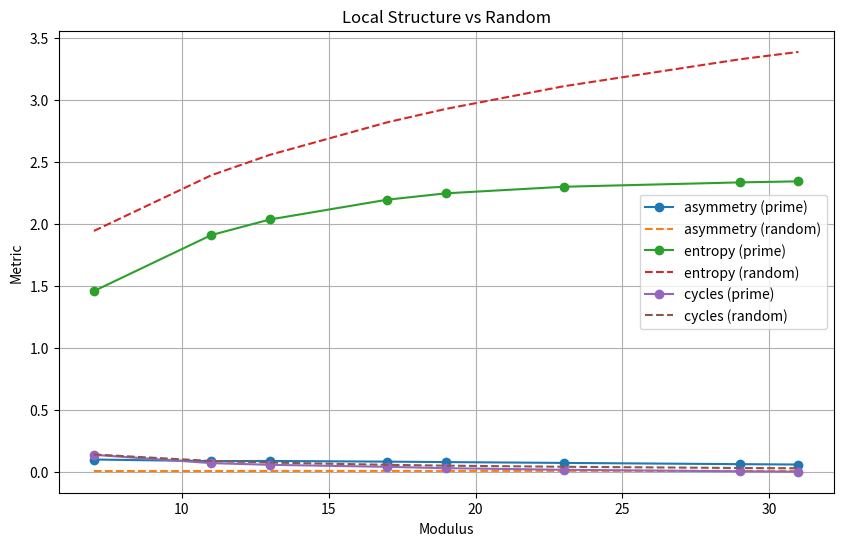

Python code for this plot:
import numpy as np
import matplotlib.pyplot as plt
from sympy import primerange
import os

# =========================
# CONFIG
# =========================

np.random.seed(42)

mods = np.array([7,11,13,17,19,23,29,31])
N_PRIMES = 10000
N_RANDOM = 20

OUTPUT_PATH = "output/plots"
os.makedirs(OUTPUT_PATH, exist_ok=True)

# =========================
# PRIME GENERATION
# =========================

def generate_primes(n):
    return np.array(list(primerange(2, 200000))[:n])

# =========================
# TRANSITION MATRIX
# =========================

def build_transition_matrix(seq, mod):
    residues = seq % mod
    T = np.zeros((mod, mod))

    for i in range(len(residues)-1):
        a = residues[i]
        b = residues[i+1]
        T[a, b] += 1

    row_sums = T.sum(axis=1, keepdims=True) + 1e-12
    T = T / row_sums

    return T, residues

# =========================
# METRICS
# =========================

# 1. Asymmetry
def compute_asymmetry(T):
    return np.mean(np.abs(T - T.T))

# 2. Entropy
def compute_entropy(T):
    ent = []
    for row in T:
        p = row[row > 0]
        if len(p) == 0:
            continue
        ent.append(-np.sum(p * np.log(p)))
    return np.mean(ent)

# 3. Cycle density (length-3 loops)
def compute_cycle_density(residues):
    count = 0
    total = len(residues) - 3

    for i in range(total):
        if residues[i] == residues[i+3]:
            count += 1

    return count / (total + 1e-9)

# =========================
# RANDOM BASELINE
# =========================

def compute_random_metrics(length, mod):
    asym_list = []
    ent_list = []
    cyc_list = []

    for _ in range(N_RANDOM):
        seq = np.random.randint(0, mod, size=length)
        T, res = build_transition_matrix(seq, mod)

        asym_list.append(compute_asymmetry(T))
        ent_list.append(compute_entropy(T))
        cyc_list.append(compute_cycle_density(res))

    return (
        np.mean(asym_list), np.std(asym_list),
        np.mean(ent_list),  np.std(ent_list),
        np.mean(cyc_list),  np.std(cyc_list)
    )

# =========================
# MAIN
# =========================

primes = generate_primes(N_PRIMES)

asym_prime = []
entropy_prime = []
cycle_prime = []

asym_rand_mean = []
entropy_rand_mean = []
cycle_rand_mean = []

asym_rand_std = []
entropy_rand_std = []
cycle_rand_std = []

print("\n=== LOCAL STRUCTURE DETECTOR ===\n")

for m in mods:

    T, residues = build_transition_matrix(primes, m)

    # PRIME METRICS
    a = compute_asymmetry(T)
    e = compute_entropy(T)
    c = compute_cycle_density(residues)

    # RANDOM BASELINE
    ar, ar_std, er, er_std, cr, cr_std = compute_random_metrics(len(residues), m)

    asym_prime.append(a)
    entropy_prime.append(e)
    cycle_prime.append(c)

    asym_rand_mean.append(ar)
    entropy_rand_mean.append(er)
    cycle_rand_mean.append(cr)

    asym_rand_std.append(ar_std)
    entropy_rand_std.append(er_std)
    cycle_rand_std.append(cr_std)

    print(f"mod {m}")
    print(f" asymmetry: {a:.5f}  (rand {ar:.5f} ± {ar_std:.5f})")
    print(f" entropy:   {e:.5f}  (rand {er:.5f} ± {er_std:.5f})")
    print(f" cycles:    {c:.5f}  (rand {cr:.5f} ± {cr_std:.5f})")
    print()

# =========================
# TO ARRAY
# =========================

asym_prime = np.array(asym_prime)
entropy_prime = np.array(entropy_prime)
cycle_prime = np.array(cycle_prime)

asym_rand_mean = np.array(asym_rand_mean)
entropy_rand_mean = np.array(entropy_rand_mean)
cycle_rand_mean = np.array(cycle_rand_mean)

asym_rand_std = np.array(asym_rand_std)
entropy_rand_std = np.array(entropy_rand_std)
cycle_rand_std = np.array(cycle_rand_std)

# =========================
# PLOT
# =========================

plt.figure(figsize=(10,6))

def plot_metric(x, prime, rand, std, label):
    plt.plot(x, prime, 'o-', label=f'{label} (prime)')
    plt.plot(x, rand, '--', label=f'{label} (random)')
    plt.fill_between(x, rand-std, rand+std, alpha=0.2)

plot_metric(mods, asym_prime, asym_rand_mean, asym_rand_std, "asymmetry")
plot_metric(mods, entropy_prime, entropy_rand_mean, entropy_rand_std, "entropy")
plot_metric(mods, cycle_prime, cycle_rand_mean, cycle_rand_std, "cycles")

plt.title("Local Structure vs Random")
plt.xlabel("Modulus")
plt.ylabel("Metric")
plt.legend()
plt.grid()

plt.savefig(f"{OUTPUT_PATH}/local_structure_detector.png")
plt.show()

# =========================
# SUMMARY
# =========================

print("\n=== INTERPRETATION ===")
print("""
If prime curves deviate from random bands:

→ local structure exists

If they overlap:

→ structure likely illusion from sampling

Key:

asymmetry → directionality
entropy   → order vs randomness
cycles    → recurrence / loops
""")
